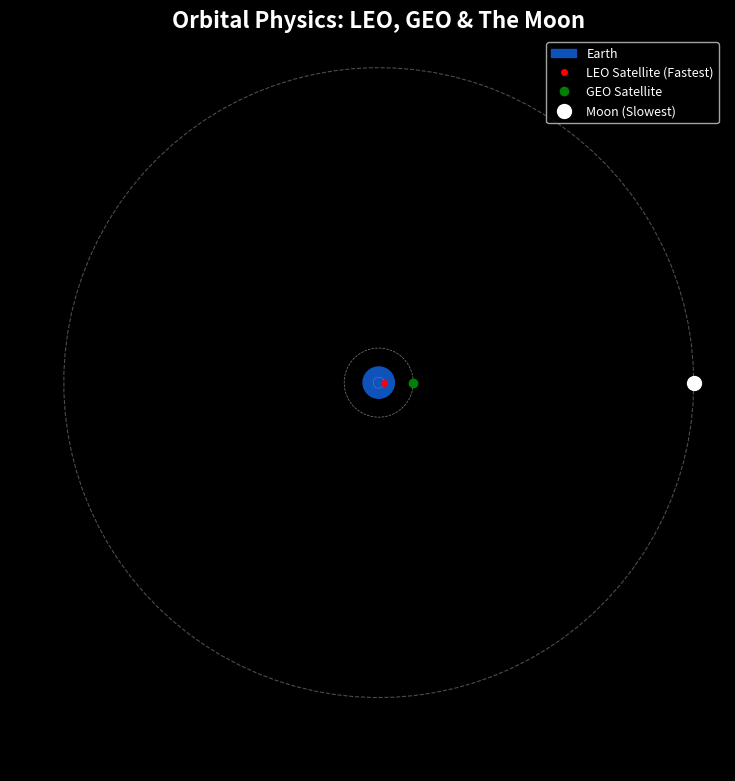

The matplotlib source for this figure:
import numpy as np
import matplotlib.pyplot as plt
import matplotlib.animation as animation

# --- 1. SETTING UP THE REAL-WORLD PHYSICS ---
G = 6.67430e-11     # Gravitational constant 
M_earth = 5.972e24  # Mass of Earth
R_earth = 6371000   # Radius of Earth

# 1. LEO Satellite (Red - Closest & Fastest)
r_leo = R_earth + 400000
w_leo = np.sqrt(G * M_earth / r_leo) / r_leo

# 2. GEO Satellite (Green - Mid distance & Mid speed)
r_geo = R_earth + 35786000
w_geo = np.sqrt(G * M_earth / r_geo) / r_geo

# 3. The Moon (White - Farthest & Slowest)
r_moon = 384400000 # Distance to Moon in meters (~384,400 km)
w_moon = np.sqrt(G * M_earth / r_moon) / r_moon

# Time array: Simulating 2 days of real time (172800 seconds)
# Frame rate badha diya hai taaki smooth chale
t = np.linspace(0, 172800, 500) 

# Coordinates calculate karna
x_leo = r_leo * np.cos(w_leo * t)
y_leo = r_leo * np.sin(w_leo * t)

x_geo = r_geo * np.cos(w_geo * t)
y_geo = r_geo * np.sin(w_geo * t)

x_moon = r_moon * np.cos(w_moon * t)
y_moon = r_moon * np.sin(w_moon * t)

# --- 2. DRAWING SPACE ---
fig, ax = plt.subplots(figsize=(9, 9))
fig.patch.set_facecolor('black') 
ax.set_facecolor('black')        
ax.set_aspect('equal')

# Drawing the Earth (Thoda bada dikhaya hai visibility ke liye)
earth_circle = plt.Circle((0, 0), R_earth * 3, color='#0f52ba', label="Earth")
ax.add_patch(earth_circle)

# Drawing Orbit Paths 
theta = np.linspace(0, 2*np.pi, 100)
ax.plot(r_leo * np.cos(theta), r_leo * np.sin(theta), 'w--', linewidth=0.3, alpha=0.5)
ax.plot(r_geo * np.cos(theta), r_geo * np.sin(theta), 'w--', linewidth=0.5, alpha=0.5)
ax.plot(r_moon * np.cos(theta), r_moon * np.sin(theta), 'w--', linewidth=0.8, alpha=0.3)

# Setting up the Objects
sat_leo, = ax.plot([], [], 'ro', markersize=4, label="LEO Satellite (Fastest)")
sat_geo, = ax.plot([], [], 'go', markersize=6, label="GEO Satellite")
moon_obj, = ax.plot([], [], 'wo', markersize=10, label="Moon (Slowest)")

# Scaling the screen so the HUGE Moon orbit fits
limit = r_moon * 1.1
ax.set_xlim(-limit, limit)
ax.set_ylim(-limit, limit)
ax.set_title("Orbital Physics: LEO, GEO & The Moon", color='white', fontsize=16, fontweight='bold')
ax.legend(loc="upper right", facecolor='black', labelcolor='white', fontsize=9)

# --- 3. THE ANIMATION LOGIC ---
def update(frame):
    sat_leo.set_data([x_leo[frame]], [y_leo[frame]])
    sat_geo.set_data([x_geo[frame]], [y_geo[frame]])
    moon_obj.set_data([x_moon[frame]], [y_moon[frame]])
    return sat_leo, sat_geo, moon_obj

# Animating the plot
ani = animation.FuncAnimation(fig, update, frames=len(t), interval=20, blit=True)
plt.show()
